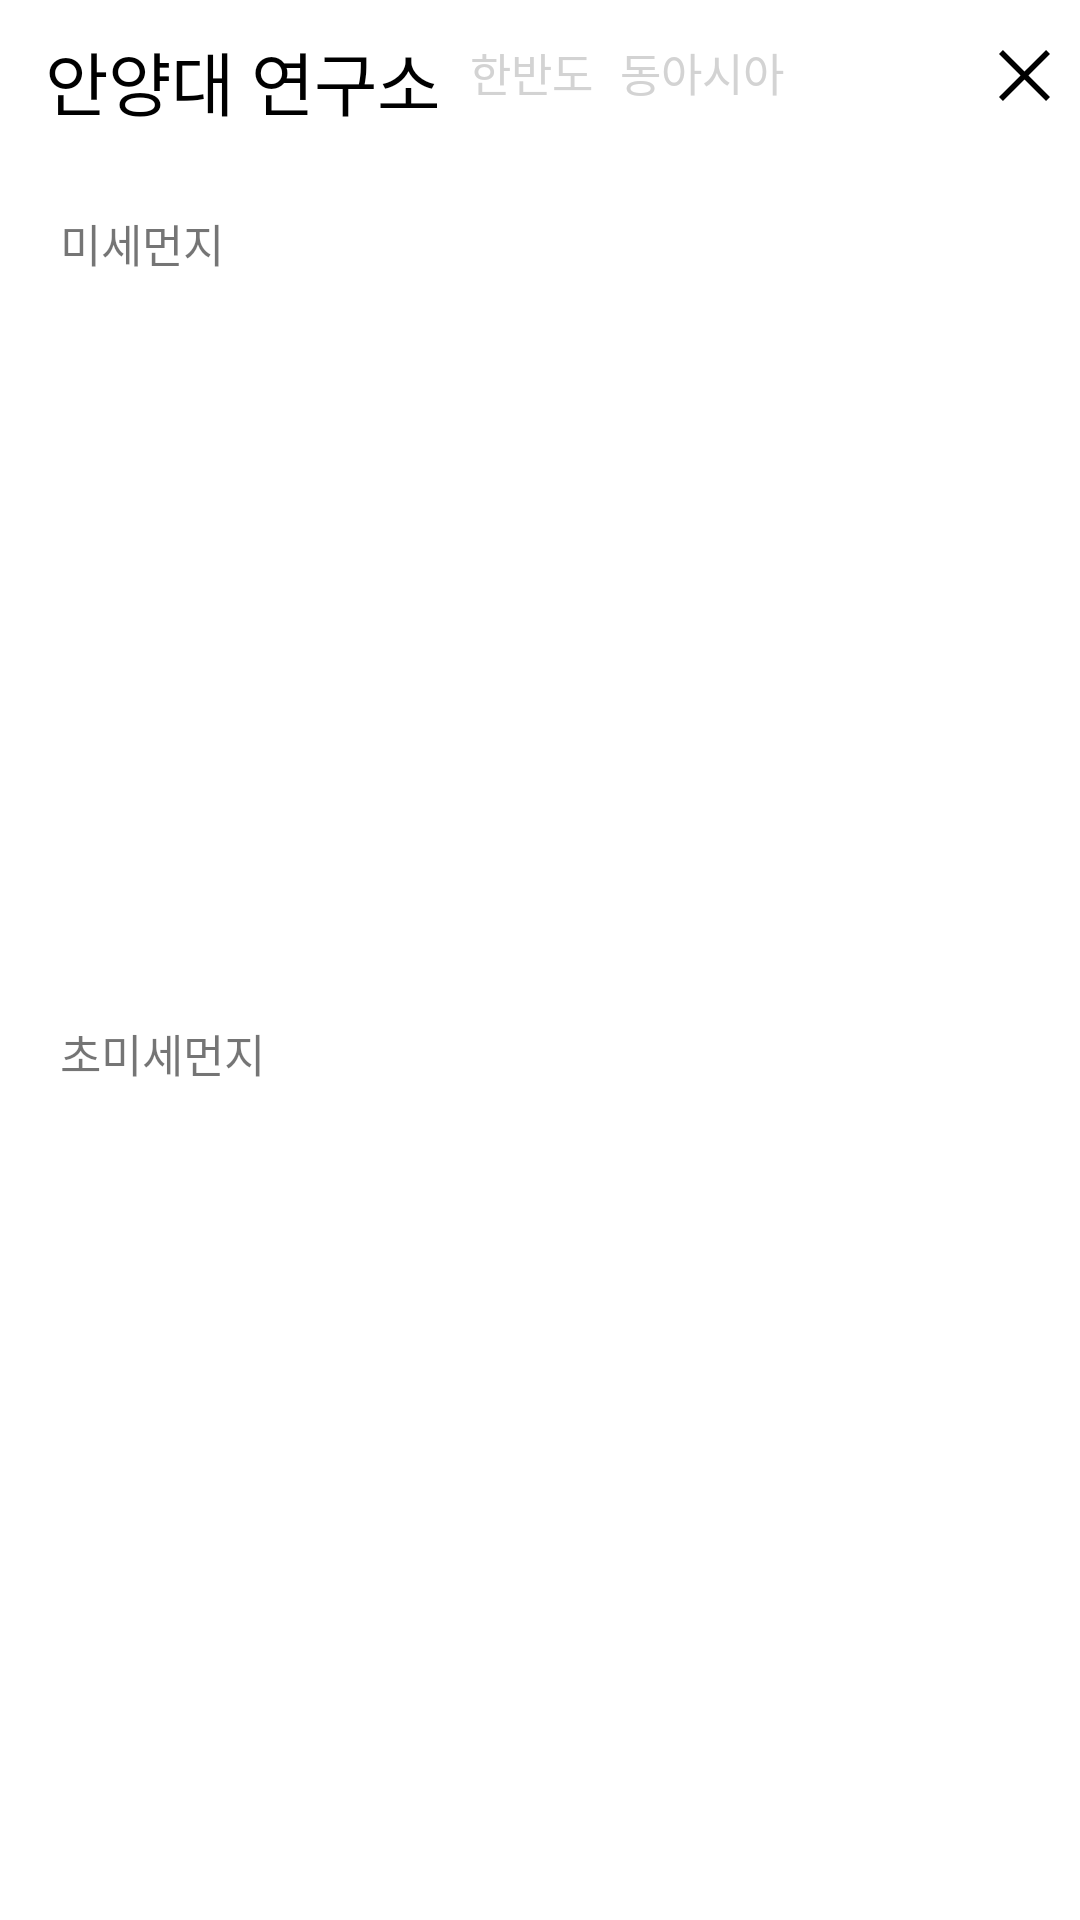

Layout XML and referenced resources for this Android screen:
<!-- AndroidManifest.xml: application theme AppTheme -->
<!-- res/layout/layout_anyang_fragment.xml -->
<?xml version="1.0" encoding="utf-8"?>
<LinearLayout xmlns:android="http://schemas.android.com/apk/res/android"
    android:orientation="vertical" android:layout_width="match_parent"
    android:background="#ffffff"
    android:layout_height="match_parent"
    android:layout_marginBottom="50dp"
    >
    <RelativeLayout
        android:layout_width="match_parent"
        android:layout_height="50dp">
        <TextView
            android:id="@+id/tv_anyang_title"
            android:layout_width="wrap_content"
            android:layout_height="match_parent"
            android:textColor="#000000"
            android:textSize="23dp"
            android:layout_marginTop="10dp"
            android:layout_marginLeft="15dp"
            android:text="안양대 연구소"
            android:layout_alignParentLeft="true"
            />
        <Button
            android:id="@+id/btn_hanbando"
            android:layout_width="50dp"
            android:layout_height="wrap_content"
            android:layout_marginLeft="10dp"
            android:layout_toRightOf="@+id/tv_anyang_title"
            android:text="한반도"
            android:textSize="15dp"
            android:textColor="#d3d3d3"
            android:textAlignment="textStart"
            android:background="#00000000"
            />
        <Button
            android:id="@+id/btn_east_asia"
            android:layout_width="60dp"
            android:layout_height="wrap_content"
            android:layout_toRightOf="@+id/btn_hanbando"
            android:textColor="#d3d3d3"
            android:text="동아시아"
            android:textSize="15dp"
            android:textAlignment="textStart"
            android:background="#00000000"
            />
        <ImageButton
            android:id="@+id/ibtn_anyang_cancel"
            android:layout_width="17dp"
            android:layout_height="match_parent"
            android:scaleType="fitCenter"
            android:layout_marginRight="10dp"
            android:layout_alignParentRight="true"
            android:src="@drawable/ic_cancel_black"
            android:background="#ffffff"
            />
    </RelativeLayout>

    <LinearLayout
        android:layout_width="match_parent"
        android:layout_height="match_parent"
        android:orientation="vertical"
        >
        <TextView
            android:layout_width="match_parent"
            android:layout_height="50dp"
            android:text="미세먼지"
            android:textSize="15dp"
            android:layout_marginTop="20dp"
            android:layout_marginLeft="20dp"
            />
        <ImageView
            android:id="@+id/iv_anyang_up"
            android:layout_width="match_parent"
            android:layout_height="300dp"
            android:layout_weight="1"
            android:scaleType="fitCenter"
            />
        <TextView
            android:layout_width="match_parent"
            android:layout_height="30dp"
            android:textSize="15dp"
            android:text="초미세먼지"
            android:layout_marginTop="20dp"
            android:layout_marginLeft="20dp"
            />
        <ImageView
            android:id="@+id/iv_anyang_down"
            android:layout_width="match_parent"
            android:layout_height="300dp"
            android:layout_weight="1"
            android:scaleType="fitCenter"
            />
        <ImageButton
            android:layout_marginVertical="15dp"
            android:padding="5dp"
            android:id="@+id/ibtn_refresh"
            android:layout_width="match_parent"
            android:layout_height="40dp"
            android:src="@drawable/ic_undo"
            android:background="#ffffff"
            android:scaleType="fitCenter"
            />
    </LinearLayout>

</LinearLayout>
<!-- resources referenced by this layout -->
<resources>
  <!-- drawable ic_cancel_black (drawable) -->
  <vector xmlns:android="http://schemas.android.com/apk/res/android"
      android:width="449.998dp"
      android:height="449.998dp"
      android:viewportWidth="449.998"
      android:viewportHeight="449.998">
    <path
        android:pathData="M449.974,34.855l-34.783,-34.855l-190.184,190.184l-190.168,-190.184l-34.815,34.839l190.168,190.16l-190.168,190.16l34.815,34.839l190.168,-190.201l190.184,190.201l34.783,-34.855l-190.144,-190.144z"
        android:fillColor="#000000"/>
  </vector>
  <style name="AppTheme" parent="Theme.AppCompat.Light.NoActionBar">
          
          <item name="colorPrimary">@color/colorPrimary</item>
          <item name="colorPrimaryDark">@color/colorPrimaryDark</item>
          <item name="colorAccent">@color/colorAccent</item>
      </style>
  <color name="colorPrimary">#008577</color>
  <color name="colorPrimaryDark">#00574B</color>
  <color name="colorAccent">#D81B60</color>
</resources>
